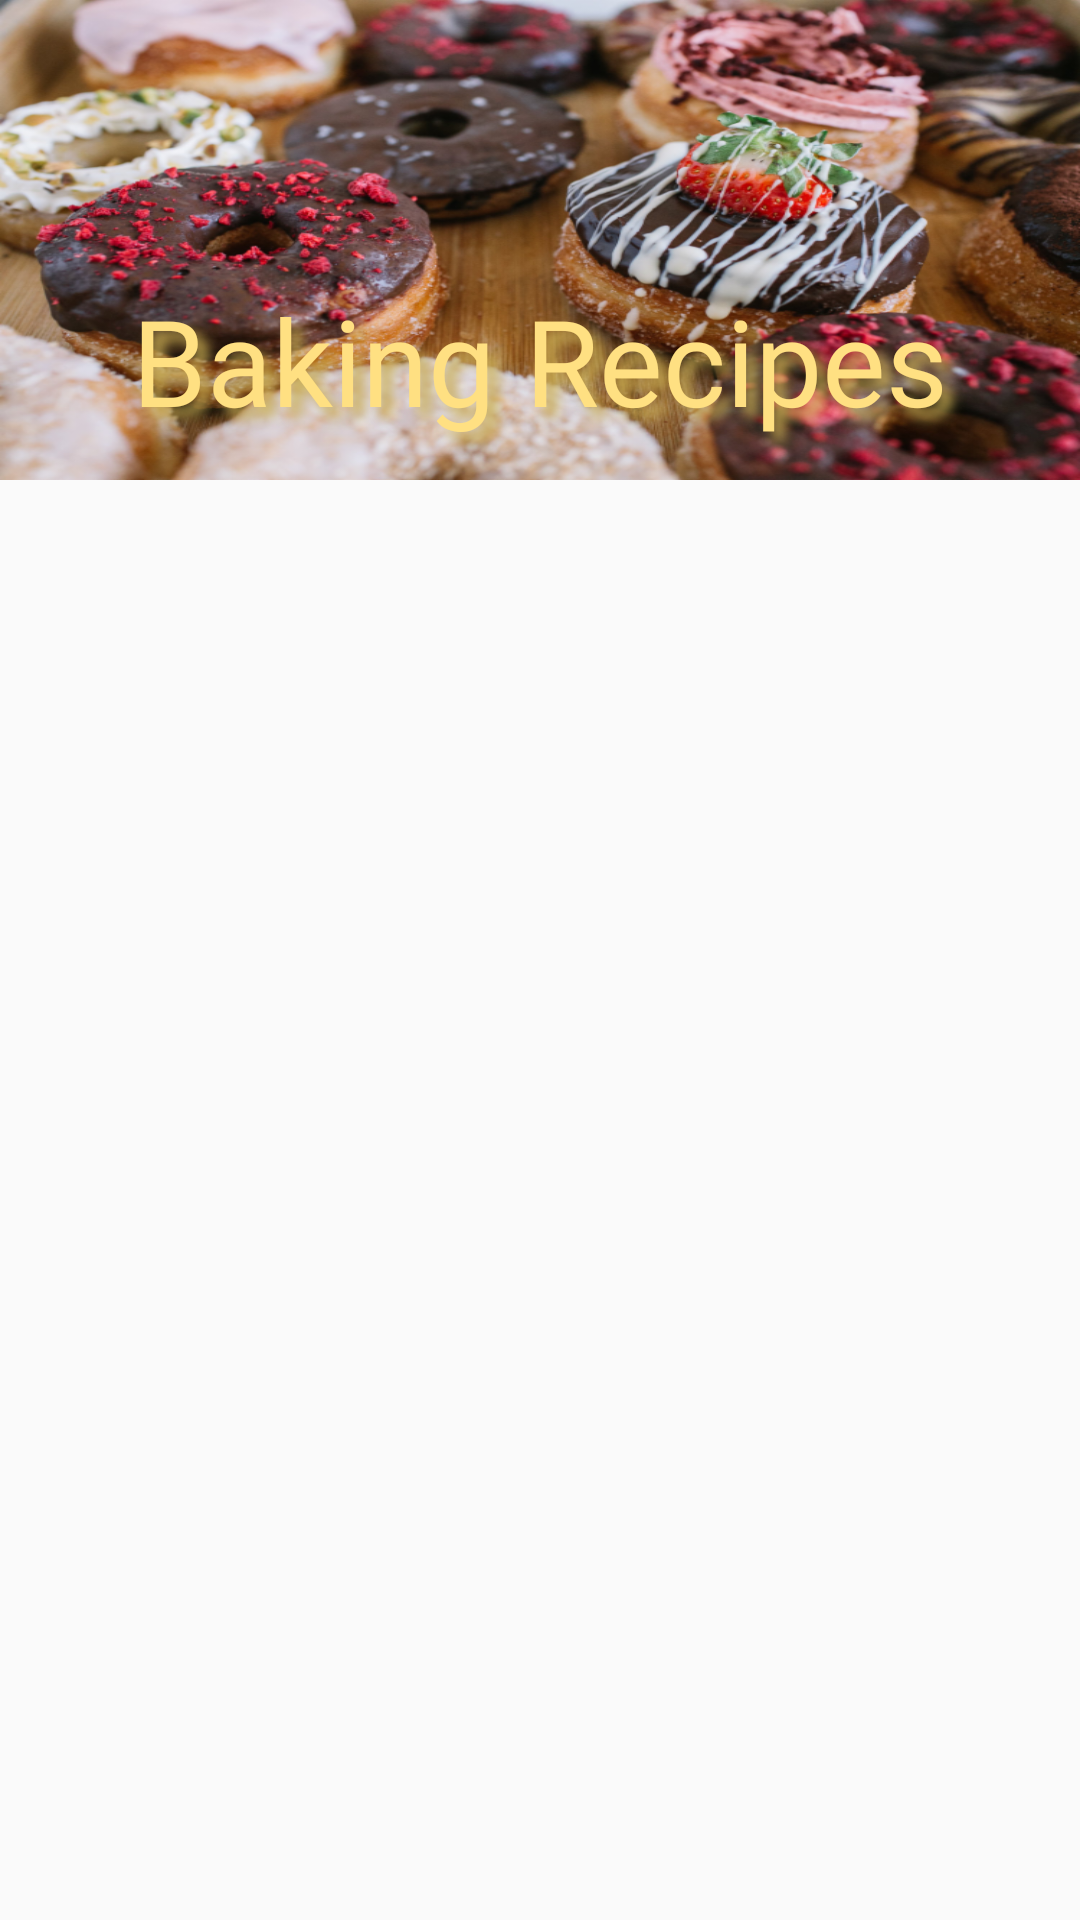

The Android layout XML behind this screen, and the referenced resources:
<!-- AndroidManifest.xml: application theme AppTheme -->
<!-- res/layout/drawer_header.xml -->
<?xml version="1.0" encoding="utf-8"?>
<android.support.constraint.ConstraintLayout xmlns:android="http://schemas.android.com/apk/res/android"
    xmlns:app="http://schemas.android.com/apk/res-auto"
    xmlns:tools="http://schemas.android.com/tools"
    android:id="@+id/parent"
    android:layout_width="match_parent"
    android:layout_height="wrap_content"
    android:gravity="bottom"
    android:theme="@style/ThemeOverlay.AppCompat.Dark">

    <ImageView
        android:id="@+id/drawer_picture"
        android:layout_width="match_parent"
        android:layout_height="@dimen/drawer_img_size"
        android:background="@drawable/bakery"
        android:scaleType="centerCrop"
        tools:ignore="ContentDescription" />

    <TextView
        android:id="@+id/drawer_text"
        android:layout_width="match_parent"
        android:layout_height="wrap_content"
        android:fontFamily="@font/lobster"
        android:paddingBottom="@dimen/drawer_header_padding"
        android:shadowColor="@color/colorPrimaryDark"
        android:shadowDx="10"
        android:shadowDy="10"
        android:shadowRadius="10"
        android:text="@string/baking_recipes"
        android:textAlignment="center"
        android:textAppearance="@style/TextAppearance.AppCompat.Body1"
        android:textColor="@color/colorPrimary"
        android:textSize="@dimen/drawer_title"
        app:layout_constraintBottom_toBottomOf="@id/drawer_picture"
        app:layout_constraintLeft_toLeftOf="parent"
        app:layout_constraintRight_toRightOf="parent"
        app:layout_constraintTop_toBottomOf="@+id/drawer_picture" />
</android.support.constraint.ConstraintLayout>
<!-- resources referenced by this layout -->
<resources>
  <color name="colorPrimary">#ffe082</color>
  <color name="colorPrimaryDark">#caae53</color>
  <dimen name="drawer_header_padding">80dp</dimen>
  <dimen name="drawer_img_size">160dp</dimen>
  <dimen name="drawer_title">40sp</dimen>
  <!-- drawable bakery: png bitmap (drawable-mdpi, 995576 bytes) -->
  <string name="baking_recipes">Baking Recipes</string>
  <style name="AppTheme" parent="Theme.AppCompat.Light">
          
          <item name="colorPrimary">@color/colorPrimary</item>
          <item name="colorPrimaryDark">@color/colorPrimaryDark</item>
          <item name="colorAccent">@color/colorAccent</item>
      </style>
  <color name="colorAccent">#FF5722</color>
</resources>
